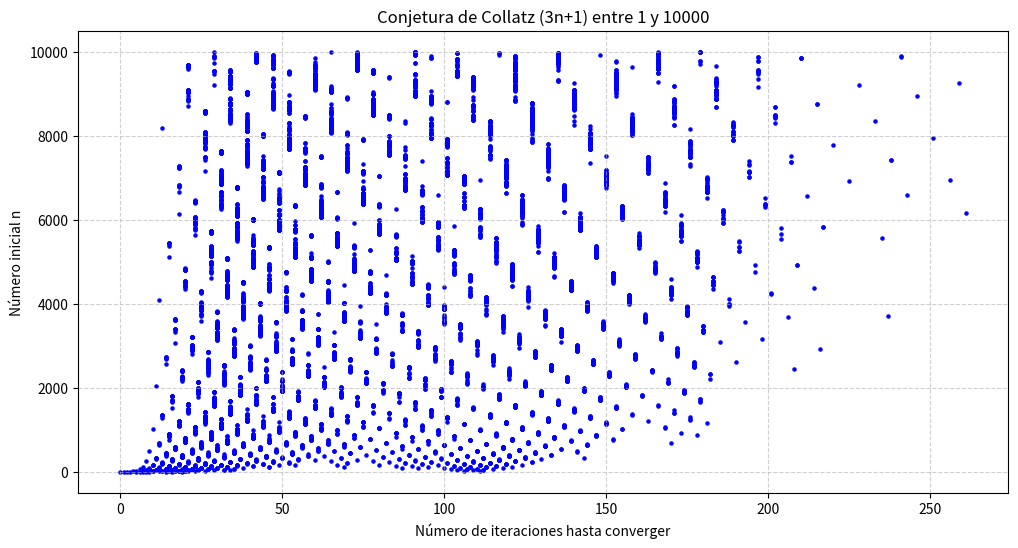

Here is the Python script that generated this plot:
import matplotlib.pyplot as plt

def collatz_iterations(n):
    """Devuelve la cantidad de pasos que tarda en llegar a 1 según la conjetura de Collatz."""
    count = 0
    while n != 1:
        if n % 2 == 0:
            n = n // 2
        else:
            n = 3 * n + 1
        count += 1
    return count

# Calcular para números entre 1 y 10000
numeros = list(range(1, 10001))
iteraciones = [collatz_iterations(n) for n in numeros]

# Crear gráfico
plt.figure(figsize=(12, 6))
plt.scatter(iteraciones, numeros, s=5, color="blue")
plt.title("Conjetura de Collatz (3n+1) entre 1 y 10000")
plt.xlabel("Número de iteraciones hasta converger")
plt.ylabel("Número inicial n")
plt.grid(True, linestyle="--", alpha=0.6)
plt.show()
